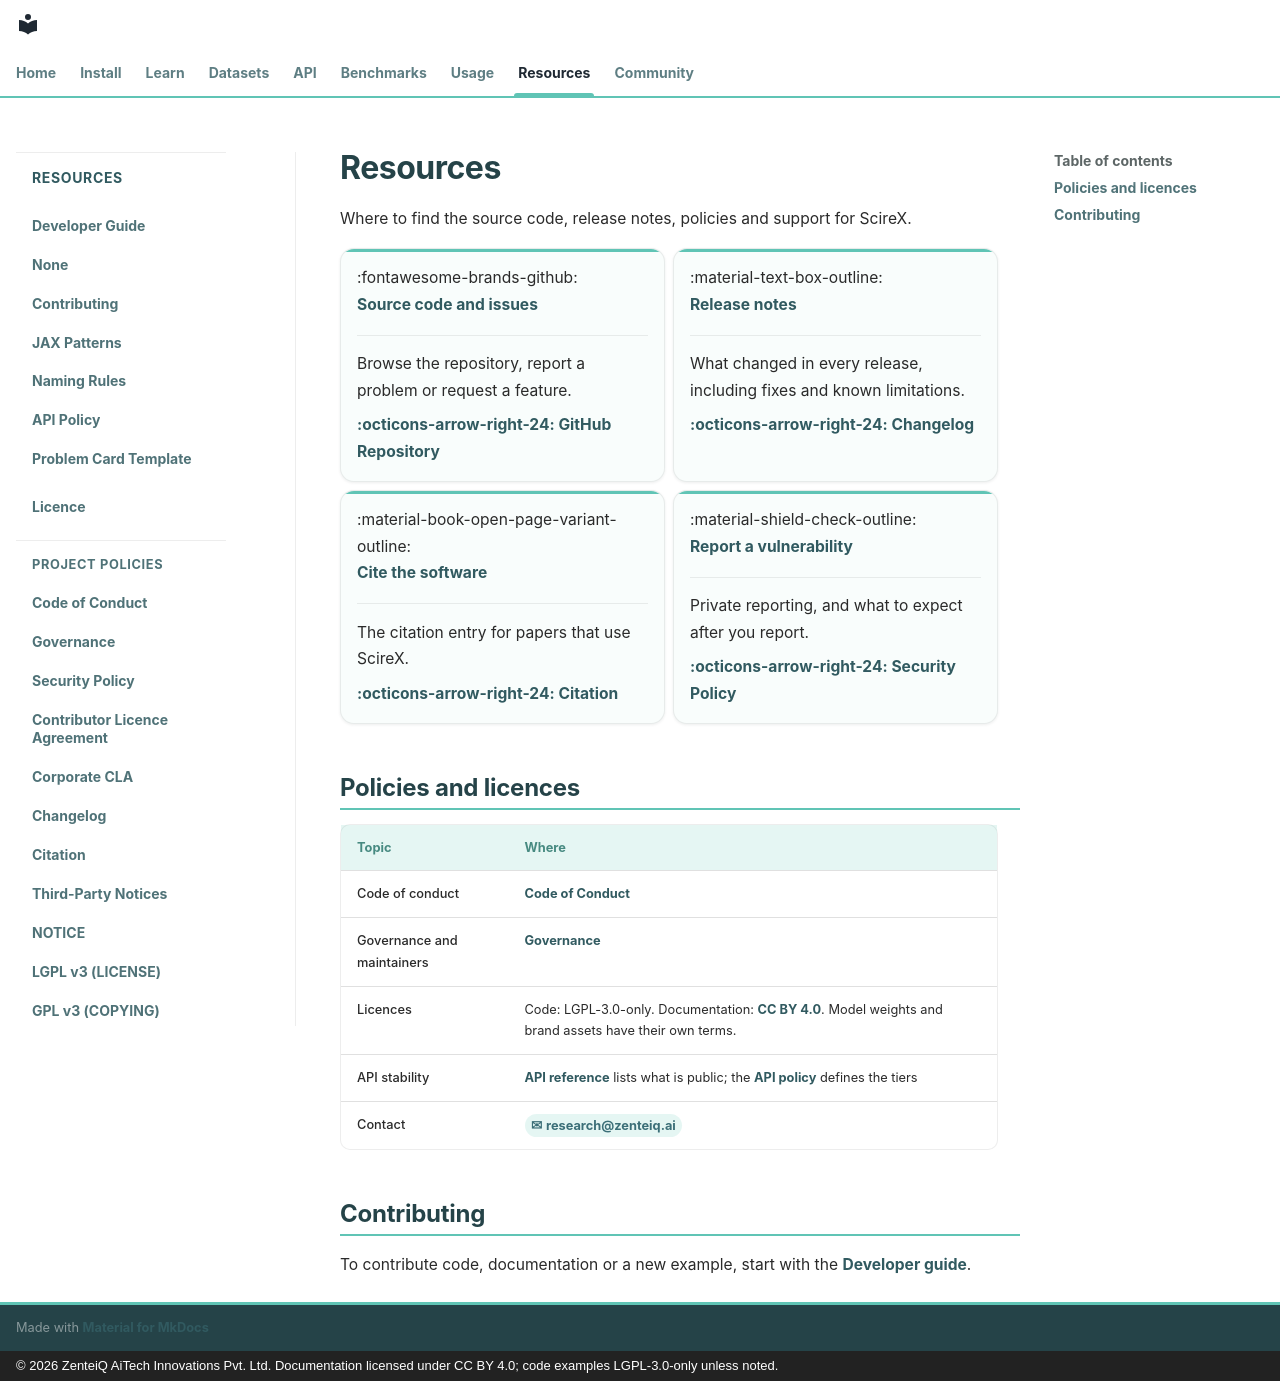

repository: zenteiq-research/scirex · page: resources/index.html · generator: mkdocs · copyright: © 2026 ZenteiQ AiTech Innovations Pvt. Ltd. Documentation licensed under CC BY 4.0; code examples LGPL-3.0-only unless noted.

<!--
SPDX-FileCopyrightText: 2026 ZenteiQ AiTech Innovations Pvt. Ltd.
License notice: Documentation text and diagrams on this page are licensed
under CC BY 4.0. Source-code examples are licensed under LGPL-3.0-only
unless the example states otherwise.
-->

# Resources

Where to find the source code, release notes, policies and support for ScireX.

<div class="grid cards" markdown>

-   :fontawesome-brands-github: **Source code and issues**

    ---

    Browse the repository, report a problem or request a feature.

    [:octicons-arrow-right-24: GitHub Repository]({{ repo_url }})

-   :material-text-box-outline: **Release notes**

    ---

    What changed in every release, including fixes and known limitations.

    [:octicons-arrow-right-24: Changelog](../project/changelog.md)

-   :material-book-open-page-variant-outline: **Cite the software**

    ---

    The citation entry for papers that use ScireX.

    [:octicons-arrow-right-24: Citation](../project/citation.md)

-   :material-shield-check-outline: **Report a vulnerability**

    ---

    Private reporting, and what to expect after you report.

    [:octicons-arrow-right-24: Security Policy](../project/security.md)

</div>

## Policies and licences

<div class="zq-where" markdown>

| Topic | Where |
| --- | --- |
| Code of conduct | [Code of Conduct](../project/code_of_conduct.md) |
| Governance and maintainers | [Governance](../project/governance.md) |
| Licences | Code: LGPL-3.0-only. Documentation: [CC BY 4.0](../LICENSE.md). Model weights and brand assets have their own terms. |
| API stability | [API reference](../api/index.md) lists what is public; the [API policy](../dev_guide/api_policy.md) defines the tiers |
| Contact | [**research@zenteiq.ai**](mailto:research@zenteiq.ai) |

</div>

## Contributing

To contribute code, documentation or a new example, start with the
[Developer guide](../dev_guide/index.md).
